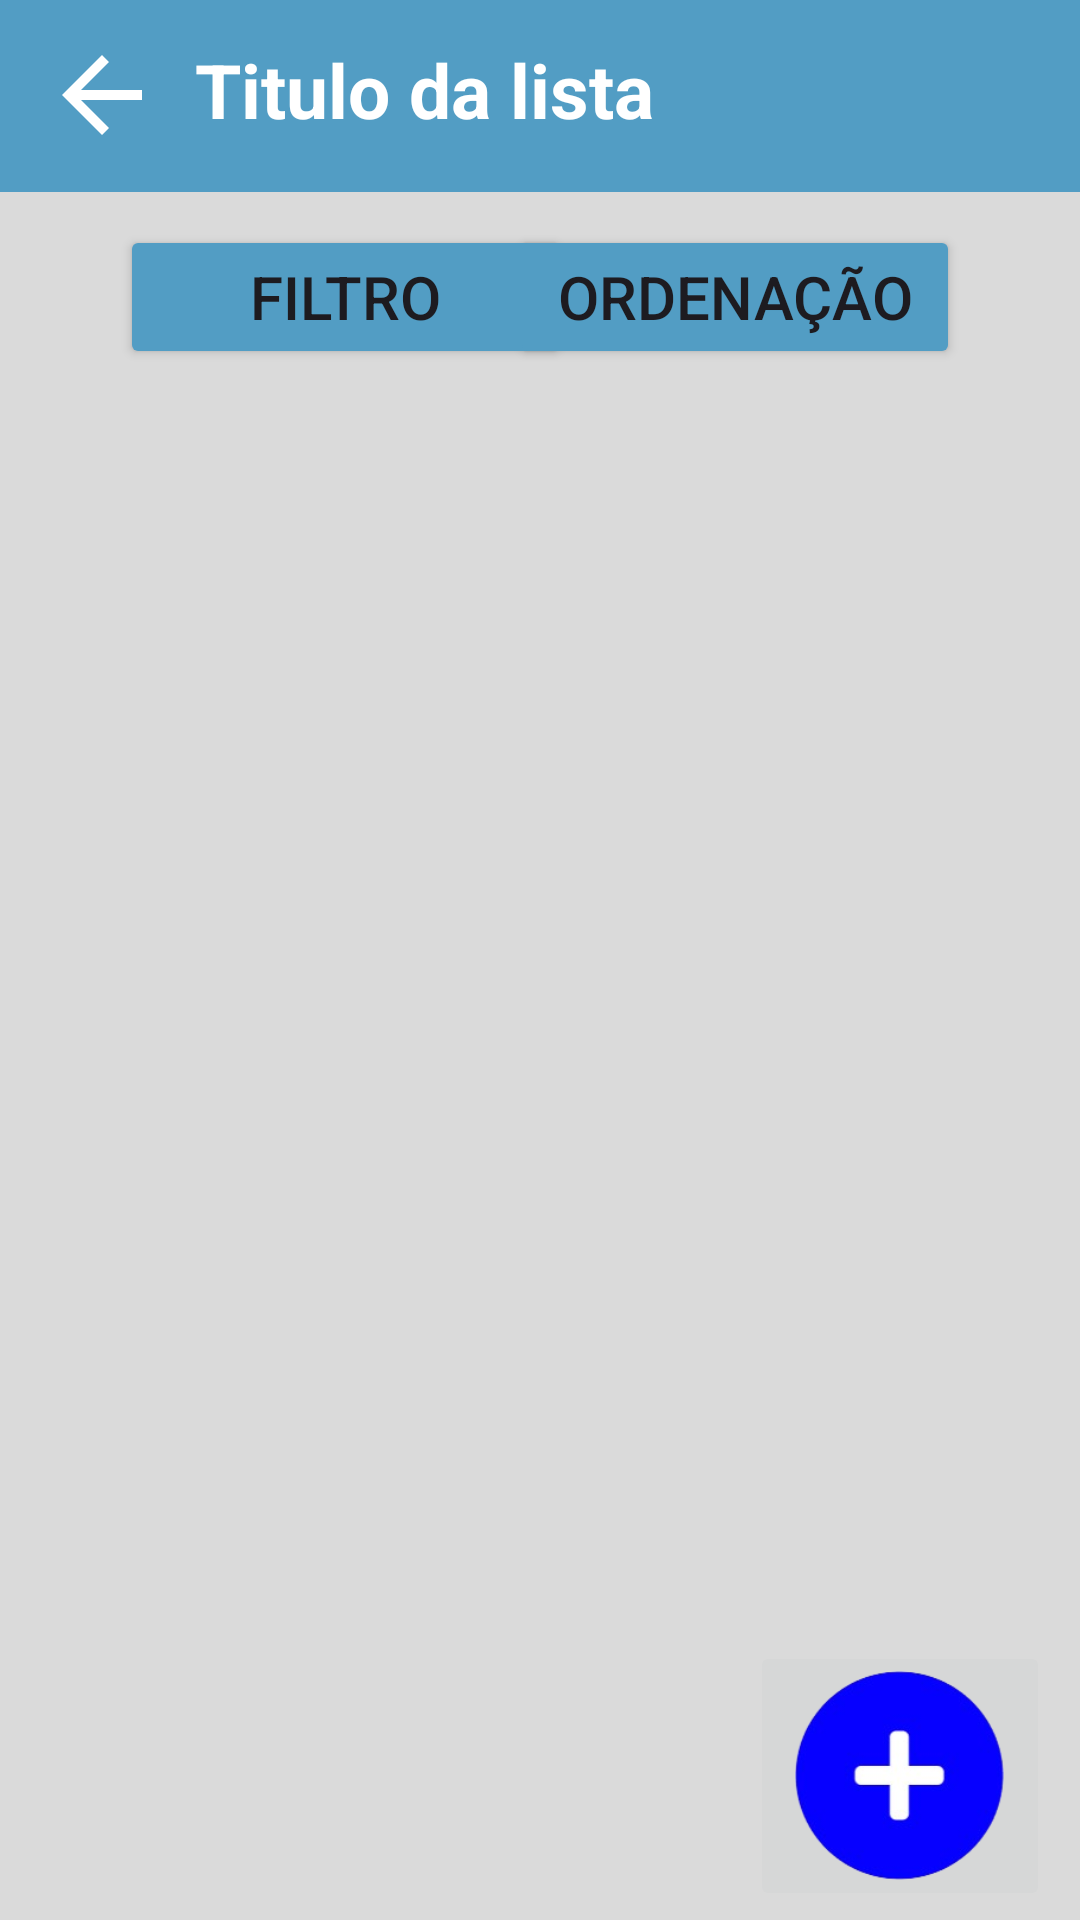

The Android layout XML behind this screen, and the referenced resources:
<!-- AndroidManifest.xml: application theme Theme.Lca -->
<!-- res/layout/activity_tela3.xml -->
<?xml version="1.0" encoding="utf-8"?>
<RelativeLayout xmlns:android="http://schemas.android.com/apk/res/android"
    xmlns:app="http://schemas.android.com/apk/res-auto"
    xmlns:tools="http://schemas.android.com/tools"
    android:id="@+id/main4"
    android:layout_width="match_parent"
    android:layout_height="match_parent"
    android:background="@color/cinza"
    tools:context=".tela3">

    <androidx.appcompat.widget.Toolbar
        android:id="@+id/toolbar2"
        android:layout_width="match_parent"
        android:layout_height="wrap_content"
        android:layout_alignParentTop="true"
        android:background="@color/blue"/>

    <TextView
        android:id="@+id/tituloLista"
        android:layout_width="275dp"
        android:layout_height="wrap_content"
        android:layout_alignParentTop="true"
        android:layout_alignParentStart="true"
        android:layout_marginTop="13dp"
        android:layout_marginStart="65dp"
        android:ellipsize="end"
        android:maxLines="1"
        android:text="Titulo da lista"
        android:textColor="@color/white"
        android:textSize="25dp"
        android:textStyle="bold" />

    <ImageView
        android:id="@+id/imageView3"
        android:layout_width="40dp"
        android:layout_height="43dp"
        android:layout_alignParentStart="true"
        android:layout_alignParentTop="true"
        android:layout_marginStart="14dp"
        android:layout_marginTop="10dp"
        app:srcCompat="?attr/actionModeCloseDrawable"
        app:tint="@color/white" />

    <Button
        android:id="@+id/bFiltro"
        android:layout_width="150dp"
        android:layout_height="wrap_content"
        android:layout_alignParentStart="true"
        android:layout_alignParentTop="true"
        android:layout_marginStart="40dp"
        android:layout_marginTop="75dp"
        android:backgroundTint="@color/blue"
        android:textSize="20dp"
        android:text="Filtro" />
    <Button
        android:id="@+id/bOrdenação"
        android:layout_width="150dp"
        android:layout_height="wrap_content"
        android:layout_alignParentEnd="true"
        android:layout_alignParentTop="true"
        android:layout_marginEnd="40dp"
        android:layout_marginTop="75dp"
        android:backgroundTint="@color/blue"
        android:textSize="20dp"
        android:text="Ordenação" />

    <ScrollView
        android:id="@+id/scrollView"
        android:layout_width="match_parent"
        android:layout_height="502dp"
        android:layout_below="@+id/bFiltro"
        android:layout_marginTop="10dp">

        <RelativeLayout
            android:id="@+id/itens"
            android:layout_width="match_parent"
            android:layout_height="wrap_content"></RelativeLayout>
    </ScrollView>
    <ImageButton
        android:id="@+id/bAddItem"
        android:layout_width="100dp"
        android:layout_height="90dp"
        android:layout_alignParentEnd="true"
        android:layout_alignParentBottom="true"
        android:layout_marginEnd="10dp"
        android:layout_marginBottom="3dp"
        android:onClick="tela2"
        android:scaleType="fitCenter"
        app:srcCompat="@drawable/mais2"
        tools:ignore="OnClick" />
</RelativeLayout>
<!-- resources referenced by this layout -->
<resources>
  <color name="blue">#529DC4</color>
  <color name="cinza">#DADADA</color>
  <color name="white">#FFFFFF</color>
  <!-- drawable mais2: png bitmap (drawable, 22882 bytes) -->
  <style name="Theme.Lca" parent="Base.Theme.Lca" />
  <style name="Base.Theme.Lca" parent="Theme.Material3.DayNight.NoActionBar">
          
          
          <item name="colorSecondary">@color/blue</item>
      </style>
</resources>
